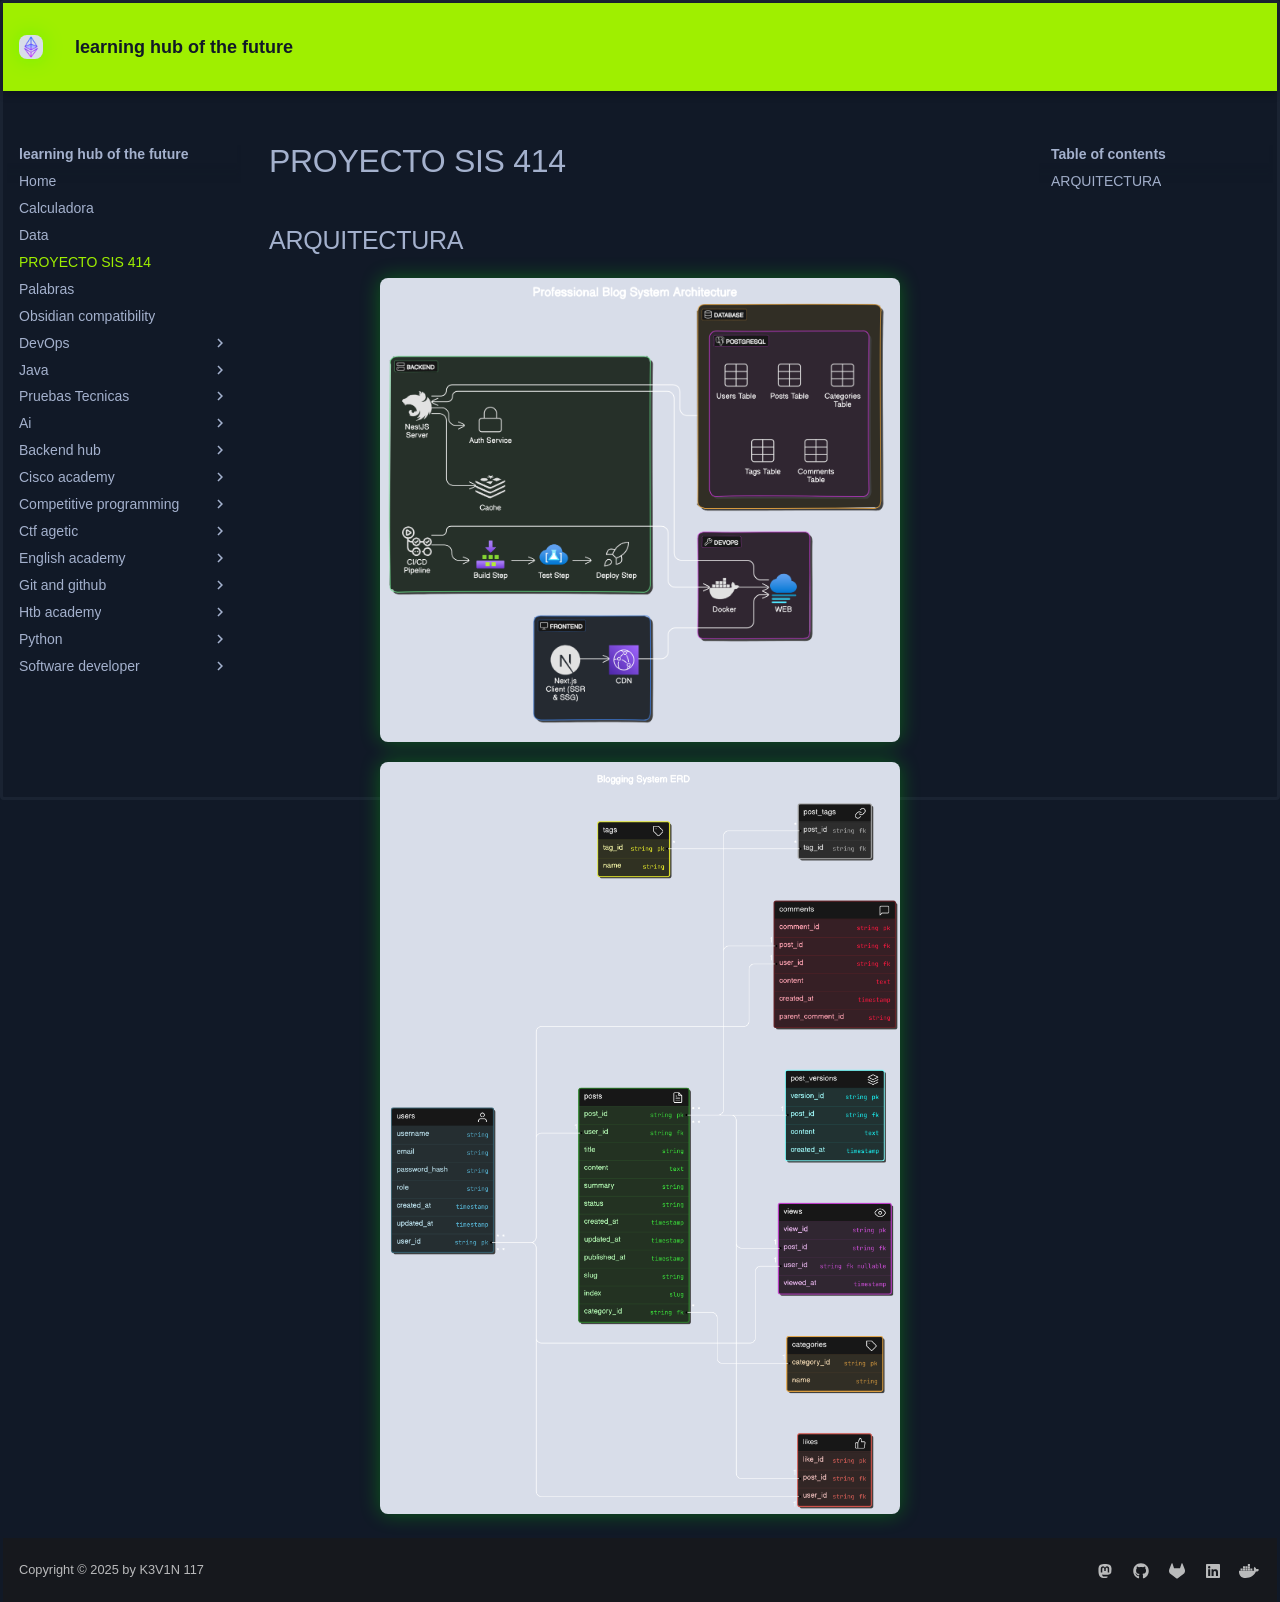

repository: KEVIN-117/learning-docs · page: PROYECTO SIS-414/index.html · generator: mkdocs

## ARQUITECTURA

![thi is image](./sis-414/ANEXOS/architecture.png)
